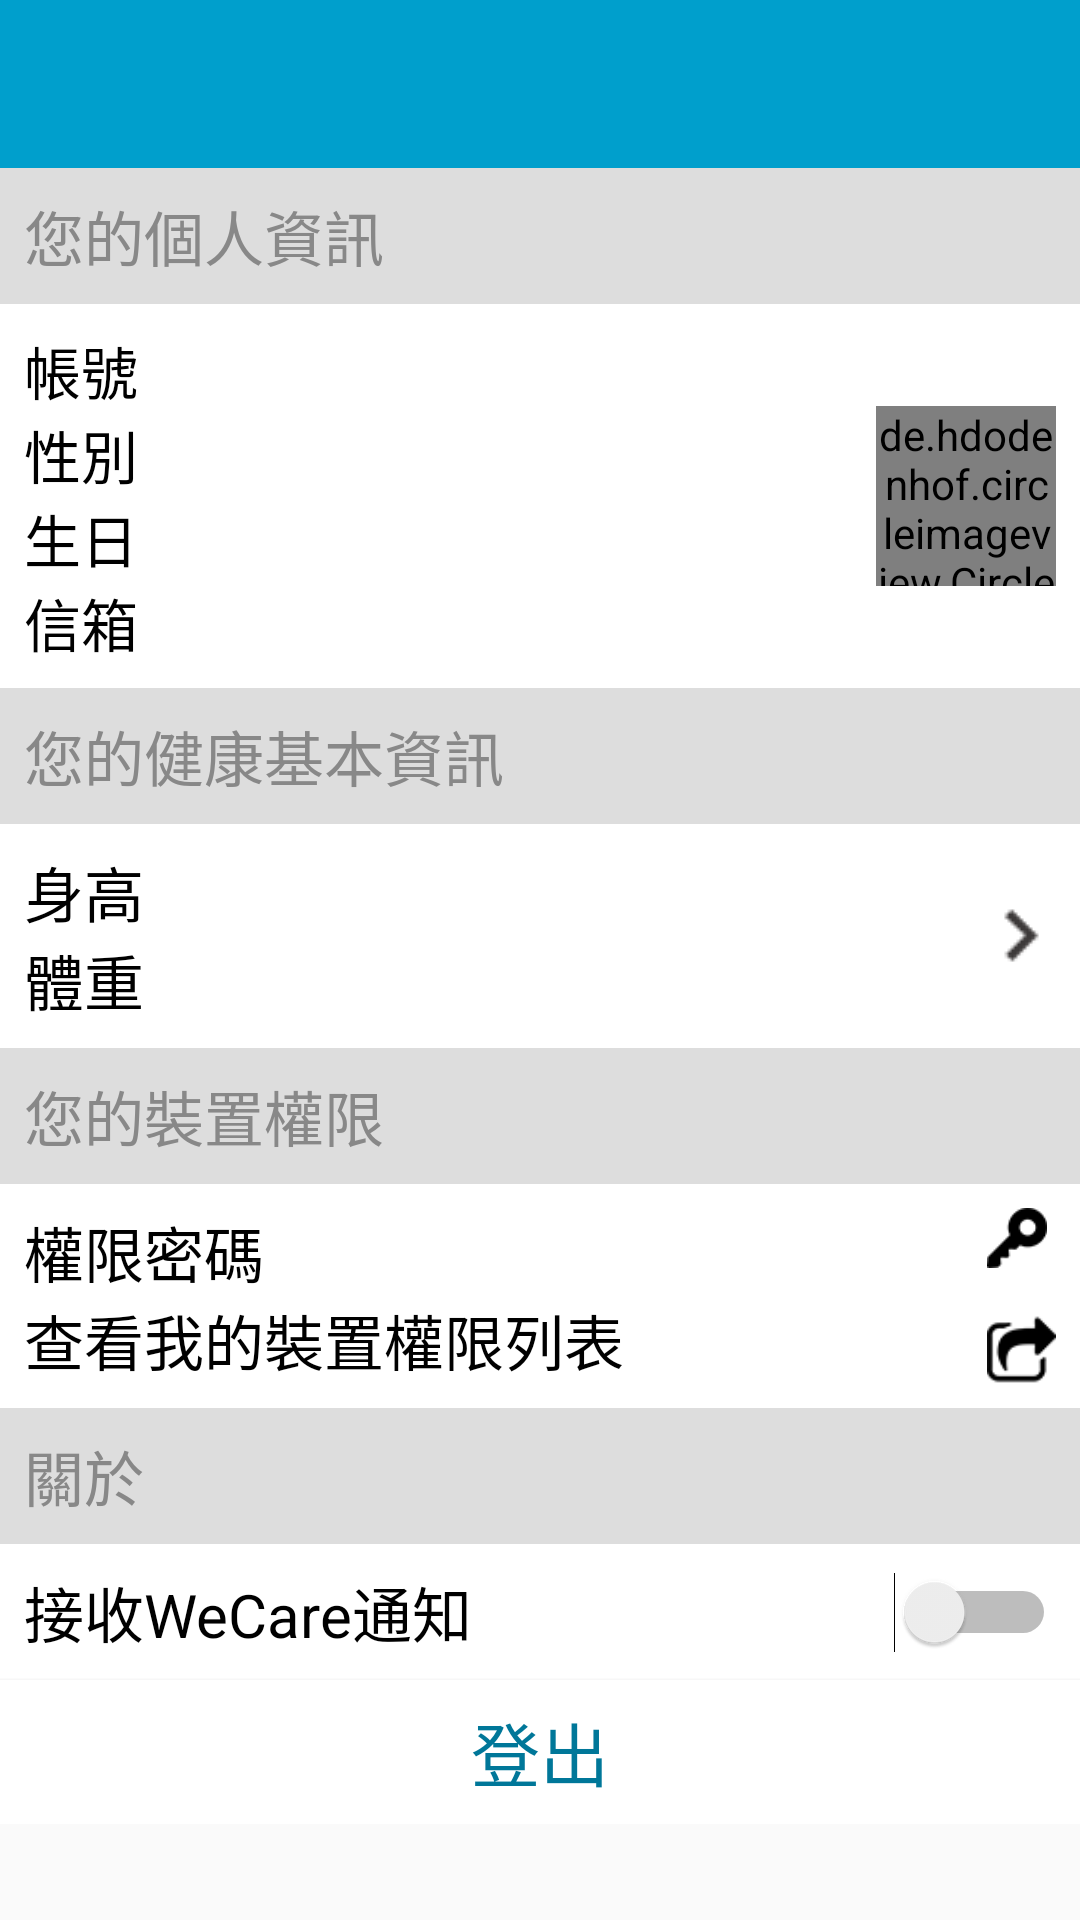

The Android layout XML behind this screen, and the referenced resources:
<!-- AndroidManifest.xml: application theme AppTheme -->
<!-- res/layout/activity_setting.xml -->
<ScrollView
xmlns:android="http://schemas.android.com/apk/res/android"
xmlns:tools="http://schemas.android.com/tools"
    android:layout_height="match_parent"
    android:layout_width="fill_parent"
    >
    <LinearLayout
        android:background="#DDDDDD"
        android:layout_width="match_parent"
        android:layout_height="match_parent"
        android:orientation="vertical"
        tools:context="com.example.victor.mertial_test.activities.setting.SettingActivity"
        android:weightSum="1"
        android:id="@+id/detail">

        <include
            android:id="@+id/app_bar"
            layout="@layout/app_bar"
            />



        
        <TextView
            android:layout_width="match_parent"
            android:layout_height="wrap_content"
            android:text="您的個人資訊"
            android:textColor="#888888"
            android:id="@+id/abc3"
            android:padding="8dp"
            android:textSize="20dp"
            />
        <LinearLayout
            android:background="#FFFFFF"
            android:layout_width="match_parent"
            android:layout_height="wrap_content"
            android:padding="8dp">

            <RelativeLayout
                android:layout_width="match_parent"
                android:layout_height="fill_parent"
                android:layout_weight="2">
                <TextView
                    android:layout_width="wrap_content"
                    android:layout_height="wrap_content"
                    android:text="帳號 "
                    android:textColor="#000000"
                    android:id="@+id/account"
                    android:textSize="19dp"
                    android:layout_alignParentTop="true" />

                <TextView
                    android:layout_width="wrap_content"
                    android:layout_height="wrap_content"
                    android:textSize="19dp"
                    android:text="性別 "
                    android:textColor="#000000"
                    android:id="@+id/gender"
                    android:layout_below="@+id/account"
                    android:layout_alignParentLeft="true"
                    android:layout_alignParentStart="true" />

                <TextView
                    android:layout_width="wrap_content"
                    android:layout_height="wrap_content"
                    android:textSize="19dp"
                    android:text="生日 "
                    android:textColor="#000000"
                    android:id="@+id/birthday"
                    android:layout_below="@+id/gender"
                    android:layout_alignParentLeft="true"
                    android:layout_alignParentStart="true" />

                <TextView
                    android:layout_width="wrap_content"
                    android:layout_height="wrap_content"
                    android:textSize="19dp"
                    android:text="信箱 "
                    android:textColor="#000000"
                    android:id="@+id/emailadd"
                    android:layout_below="@+id/birthday"
                    android:layout_alignParentLeft="true"
                    android:layout_alignParentStart="true" />
            </RelativeLayout>

            <RelativeLayout
                android:layout_width="match_parent"
                android:layout_height="fill_parent"
                android:layout_weight="8">
                <de.hdodenhof.circleimageview.CircleImageView
                    xmlns:app="http://schemas.android.com/apk/res-auto"
                    android:layout_width="60dp"
                    android:layout_height="60dp"
                    android:src="@drawable/default_pic"
                    android:id="@+id/reset_personal"
                    android:layout_centerVertical="true"
                    android:layout_alignParentRight="true"
                    android:layout_alignParentEnd="true" />
            </RelativeLayout>
        </LinearLayout>

        
        <TextView
            android:layout_width="match_parent"
            android:layout_height="wrap_content"
            android:text="您的健康基本資訊"
            android:textColor="#888888"
            android:id="@+id/basedata"
            android:padding="8dp"
            android:textSize="20dp"
            />
        <RelativeLayout
            android:background="#FFFFFF"
            android:layout_width="match_parent"
            android:layout_height="wrap_content"
            android:padding="8dp">

            <TextView
                android:layout_width="wrap_content"
                android:layout_height="wrap_content"
                android:text="身高 "
                android:textColor="#000000"
                android:id="@+id/personalheight"
                android:textSize="20dp"
                android:layout_alignParentTop="true" />
            <TextView
                android:layout_width="wrap_content"
                android:layout_height="wrap_content"
                android:textSize="20dp"
                android:text="體重 "
                android:textColor="#000000"
                android:id="@+id/personalweight"
                android:layout_below="@+id/personalheight"
                android:layout_alignParentLeft="true"
                android:layout_alignParentStart="true" />

            <ImageButton
                android:background="#FFFFFF"
                android:layout_width="23dp"
                android:layout_height="23dp"
                android:src="@drawable/gogogo"
                android:id="@+id/reset_higwei"
                android:layout_centerVertical="true"
                android:layout_alignParentRight="true"
                android:layout_alignParentEnd="true" />
        </RelativeLayout>

        
        <TextView
            android:layout_width="match_parent"
            android:layout_height="wrap_content"
            android:text="您的裝置權限"
            android:textColor="#888888"
            android:id="@+id/equipmentset"
            android:padding="8dp"
            android:textSize="20dp"
            />
        <RelativeLayout
            android:background="#FFFFFF"
            android:layout_width="match_parent"
            android:layout_height="wrap_content"
            android:padding="8dp"
            >
            <TextView
                android:layout_width="wrap_content"
                android:layout_height="wrap_content"
                android:text="權限密碼"
                android:textColor="#000000"
                android:id="@+id/permission_psw"
                android:textSize="20dp"
                android:layout_alignParentTop="true" />
            <TextView
                android:layout_width="wrap_content"
                android:layout_height="wrap_content"
                android:textSize="20dp"
                android:text="查看我的裝置權限列表"
                android:textColor="#000000"
                android:id="@+id/permission_share"
                android:layout_below="@+id/permission_psw"
                android:layout_alignParentLeft="true"
                android:layout_alignParentStart="true" />

            <ImageButton
                android:scaleType="centerInside"
                android:background="#FFFFFF"
                android:layout_width="20dp"
                android:layout_height="20dp"
                android:src="@drawable/open9"
                android:id="@+id/reset_permissionpsw"
                android:layout_alignParentTop="true"
                android:layout_alignLeft="@+id/reset_permissionshare"
                android:layout_alignStart="@+id/reset_permissionshare" />

            <ImageButton
                android:scaleType="centerInside"
                android:background="#FFFFFF"
                android:layout_width="23dp"
                android:layout_height="23dp"
                android:src="@drawable/share15"
                android:id="@+id/reset_permissionshare"
                android:layout_alignParentBottom="true"
                android:layout_alignParentRight="true"
                android:layout_alignParentEnd="true" />
        </RelativeLayout>

        


        
        <TextView
            android:layout_width="match_parent"
            android:layout_height="wrap_content"
            android:text="關於"
            android:textColor="#888888"
            android:id="@+id/about"
            android:padding="8dp"
            android:textSize="20dp"
            />


        <RelativeLayout
            android:background="#FFFFFF"
            android:layout_width="match_parent"
            android:layout_height="wrap_content"
            android:padding="8dp">

            <Switch
                android:layout_width="wrap_content"
                android:layout_height="wrap_content"
                android:background="#FFFFFF"
                android:text="接收WeCare通知"
                android:textSize="20dp"
                android:id="@+id/message"
                android:layout_centerVertical="true"
                android:layout_alignParentLeft="true"
                android:layout_alignParentStart="true"
                android:layout_alignParentRight="true"
                android:layout_alignParentEnd="true"
                android:textOff="No"
                android:textOn="Yes"
                android:checked="false" />
        </RelativeLayout>

        <Button
            android:background="#FFFFFF"
            android:layout_width="match_parent"
            android:layout_height="wrap_content"
            android:textColor="#007799"
            android:text="登出"
            android:textSize="23dp"
            android:id="@+id/logout"
            android:layout_below="@+id/dfewf"
            android:layout_alignParentLeft="true"
            android:layout_alignParentStart="true" />


    </LinearLayout>
</ScrollView>
<!-- res/layout/app_bar.xml (included above) -->
<?xml version="1.0" encoding="utf-8"?>

<android.support.v7.widget.Toolbar xmlns:android="http://schemas.android.com/apk/res/android"
    xmlns:app="http://schemas.android.com/apk/res-auto"
    android:paddingTop="@dimen/app_bar_top_padding"
    android:layout_width="match_parent"
    android:layout_height="wrap_content"
    android:background="@drawable/second_header_selector"
    app:theme="@style/MyCustomToolBarTheme"
    app:popupTheme="@style/ThemeOverlay.AppCompat.Dark"
    >
</android.support.v7.widget.Toolbar>
<!-- resources referenced by this layout -->
<resources>
  <dimen name="app_bar_top_padding">0dp</dimen>
  <!-- drawable default_pic: png bitmap (drawable, 11444 bytes) -->
  <!-- drawable gogogo: png bitmap (drawable, 2988 bytes) -->
  <!-- drawable open9: png bitmap (drawable, 3377 bytes) -->
  <!-- drawable second_header_selector (drawable) -->
  <?xml version="1.0" encoding="utf-8"?>
  <selector xmlns:android="http://schemas.android.com/apk/res/android">
  
      <item>
          <shape>
              <gradient
                  android:angle="90"
                  android:startColor="#009FCC"
                  android:endColor="#009FCC"
                  android:type="linear" />
          </shape>
      </item>
  
  </selector>
  <!-- drawable share15: png bitmap (drawable, 3526 bytes) -->
  <style name="MyCustomToolBarTheme" parent="Theme.AppCompat.Light.DarkActionBar">
          <item name="android:textColorPrimary">#f8f9ff</item>
          <item name="android:textColorSecondary">#fffdfe</item>
      </style>
  <style name="AppTheme" parent="AppTheme.Base">
          
      </style>
  <style name="AppTheme.Base" parent="Theme.AppCompat.Light.NoActionBar">
          <item name="colorPrimary">@color/primaryColor</item>
          <item name="colorPrimaryDark">@color/primaryColorDark</item>
          <item name="colorAccent">@color/colorAccent</item>
      </style>
  <color name="primaryColor">#01579B</color>
  <color name="primaryColorDark">#1976D2</color>
  <color name="colorAccent">#01579B</color>
</resources>
